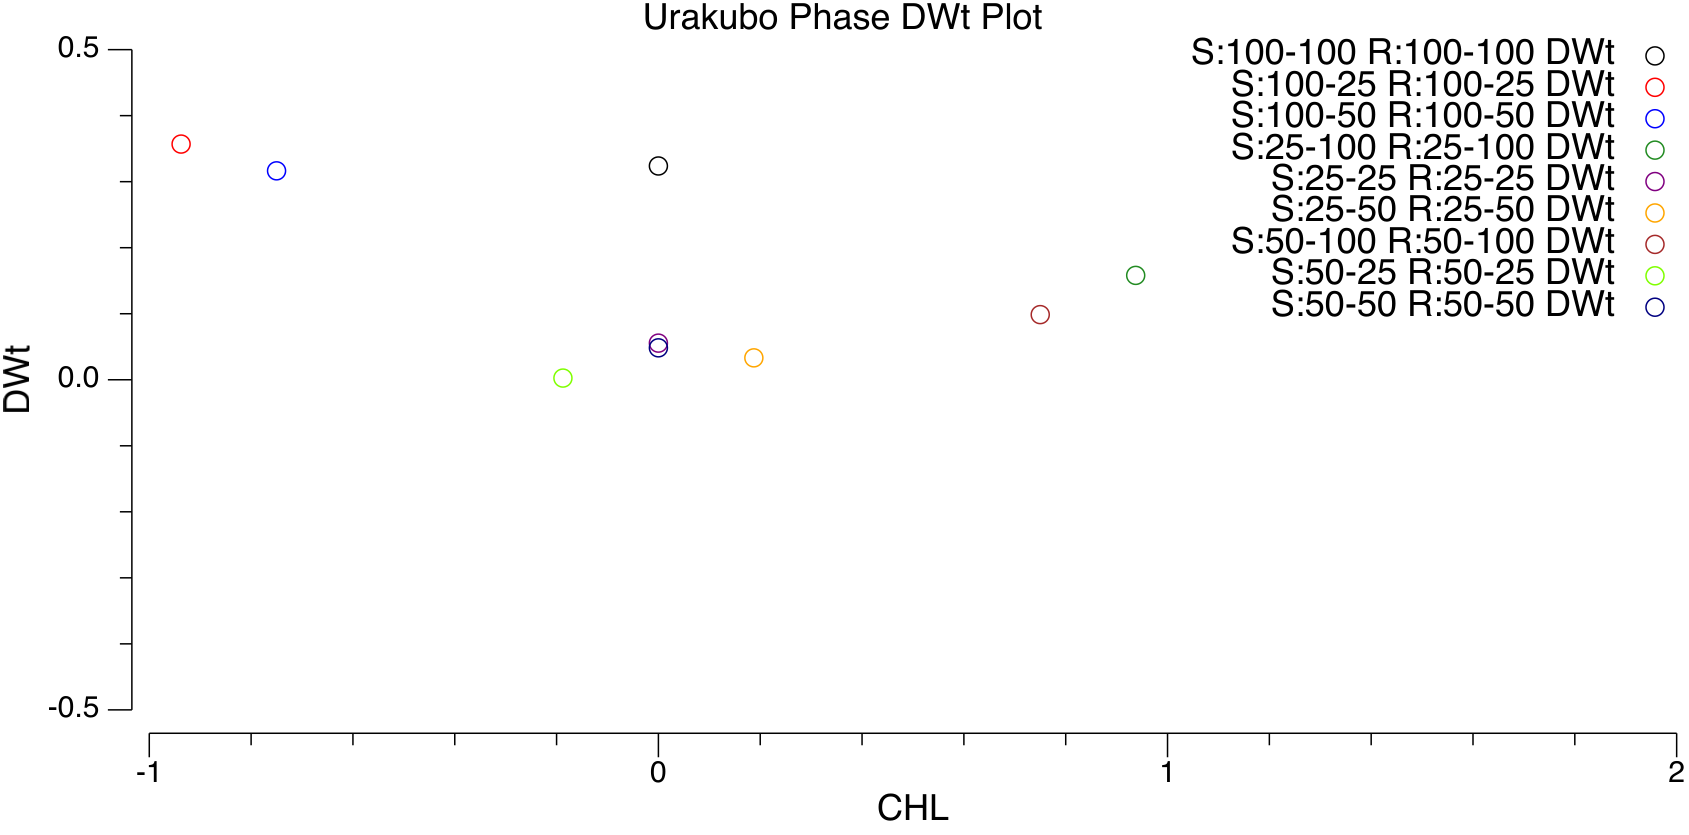

The file beside this chart, header and first rows:
#CHL	$Cond	#SMhz	#SPhz	#RMhz	#RPhz	#DWt
0	S:25-25 R:25-25	25	25	25	25	0.05547
0.1875	S:25-50 R:25-50	25	50	25	50	0.03314
0.9375	S:25-100 R:25-100	25	100	25	100	0.158
-0.1875	S:50-25 R:50-25	50	25	50	25	0.002517
0	S:50-50 R:50-50	50	50	50	50	0.04831
0.75	S:50-100 R:50-100	50	100	50	100	0.09863
-0.9375	S:100-25 R:100-25	100	25	100	25	0.3569
-0.75	S:100-50 R:100-50	100	50	100	50	0.3164
0	S:100-100 R:100-100	100	100	100	100	0.3238
